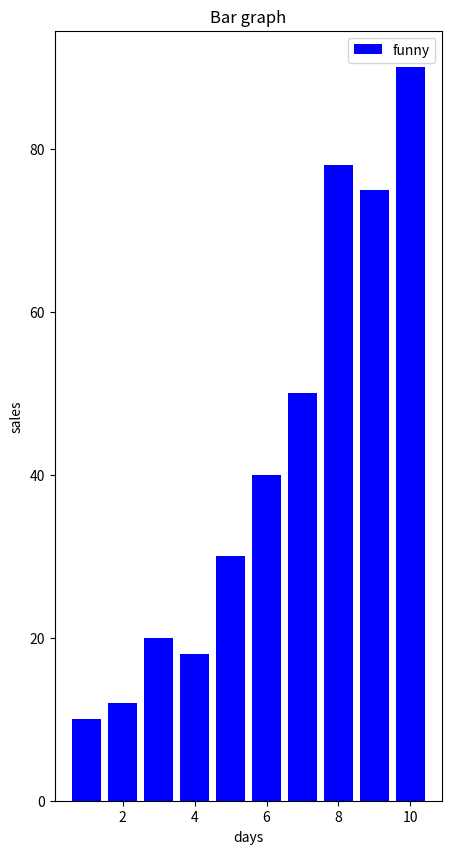

Python code for this plot:
import matplotlib.pyplot as plt
x = [1, 2, 3, 4, 5, 6, 7, 8, 9, 10]
y = [10, 12, 20, 18, 30, 40, 50, 78, 75, 90]
plt.figure(figsize=(5,10))  # width, height
plt.title("Bar graph")
plt.xlabel('days')
plt.ylabel('sales')
plt.bar(x, y, color='blue', label="funny", width=0.8)  # if width=1 then all will stick
plt.legend()
plt.show()